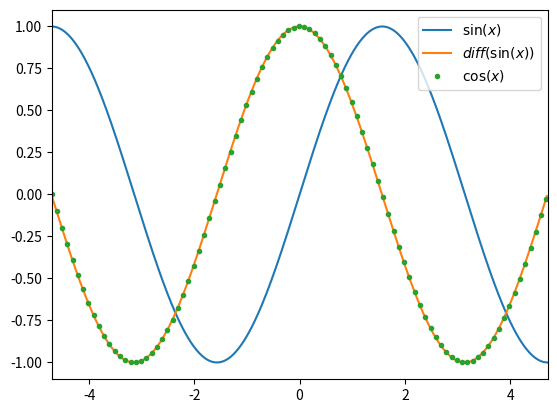

Python code for this plot:
import numpy as np
import matplotlib.pyplot as plt

dx = 0.01
x = np.arange(-1.5 * np.pi, 1.5 * np.pi, step=dx)

fx = np.sin(x)
dfx = np.diff(fx) / dx

plt.plot(x, fx, label=r'$\sin(x)$')
plt.plot(x[:-1], dfx, label=r'$diff(\sin(x))$')
plt.plot(x[::10], np.cos(x)[::10], '.', label=r'$\cos(x)$')

plt.xlim((-1.5*np.pi, 1.5*np.pi))
plt.legend()
plt.show()
